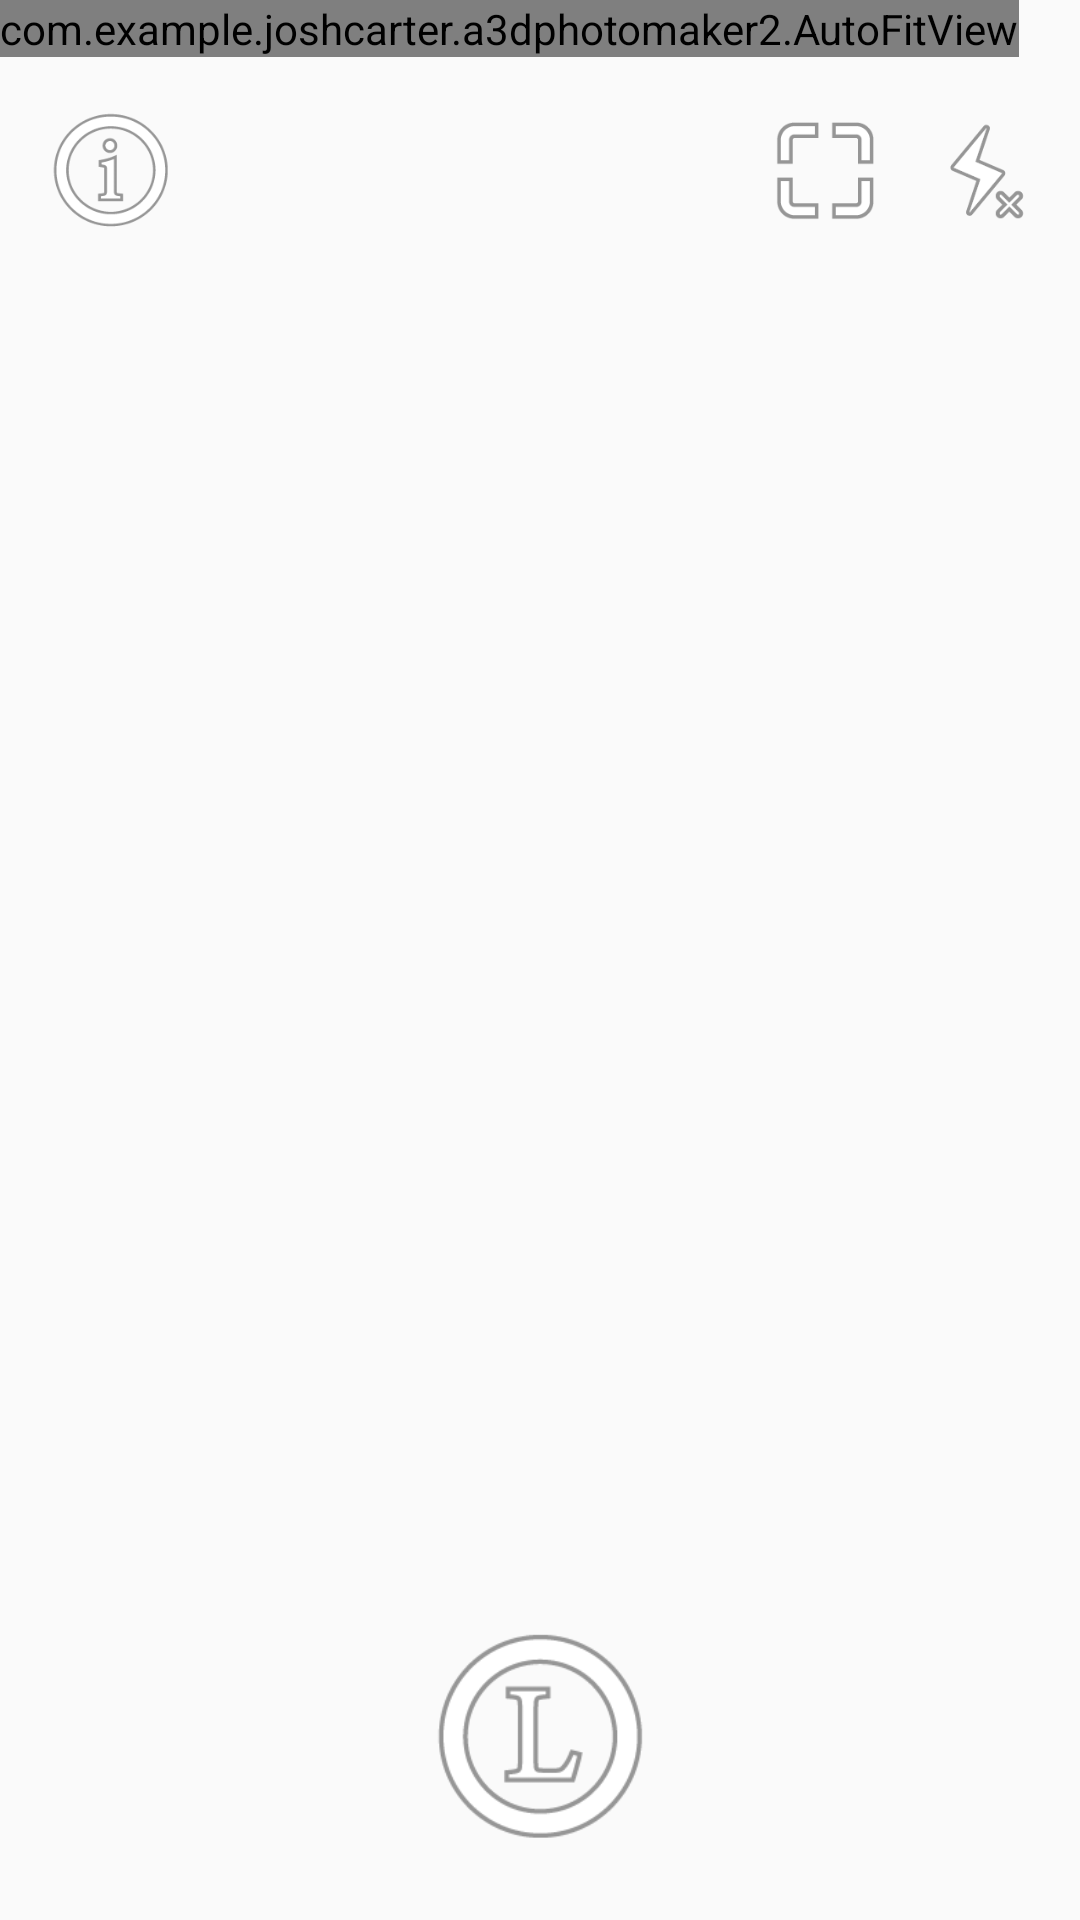

The Android layout XML behind this screen, and the referenced resources:
<!-- AndroidManifest.xml: application theme MaterialTheme -->
<!-- res/layout/fragment_layout.xml -->
<?xml version="1.0" encoding="utf-8"?>
<RelativeLayout
    xmlns:android="http://schemas.android.com/apk/res/android"
    xmlns:app="http://schemas.android.com/apk/res-auto"
    android:layout_width="match_parent"
    android:layout_height="match_parent">

    <com.example.joshcarter.a3dphotomaker2.AutoFitView
        android:id="@+id/texture"
        android:layout_width="wrap_content"
        android:layout_height="wrap_content"
        android:layout_alignParentStart="true"
        android:layout_alignParentTop="true" />

    

    

    <ImageButton
        android:id="@+id/photo"
        android:layout_width="80dp"
        android:layout_height="80dp"
        android:layout_alignParentBottom="true"
        android:layout_centerHorizontal="true"
        android:layout_gravity="center"
        android:layout_marginBottom="21dp"
        android:background="@drawable/camera_button"
        android:scaleType="centerCrop" />
        


    <ImageButton
        android:id="@+id/info"
        style="@android:style/Widget.Material.Light.Button.Borderless"
        android:layout_width="40dp"
        android:layout_height="40dp"
        android:layout_alignBottom="@+id/flashButton"
        android:layout_alignParentStart="true"
        android:layout_gravity="center_vertical|end"
        android:layout_marginStart="17dp"
        android:background="@drawable/info_4"
        android:contentDescription="@string/description_info"
        android:padding="20dp" />

    

    <ImageButton
        android:id="@+id/flashButton"
        android:layout_width="40dp"
        android:layout_height="40dp"
        android:layout_alignParentEnd="true"
        android:layout_alignParentTop="true"
        android:layout_marginEnd="14dp"
        android:layout_marginTop="37dp"
        android:background="@drawable/not_flash_4"
        android:contentDescription="@string/flash"
        android:scaleType="centerCrop" />

    <ImageButton
        android:id="@+id/squareButton"
        android:layout_width="40dp"
        android:layout_height="40dp"
        android:layout_alignTop="@+id/flashButton"
        android:layout_marginEnd="11dp"
        android:layout_toStartOf="@+id/flashButton"
        android:background="@drawable/not_tick_4"
        android:contentDescription="@string/square"
        android:scaleType="fitCenter" />

    <ImageView
        android:id="@+id/bigSquare"
        android:layout_width="180dp"
        android:layout_height="180dp"
        android:layout_centerHorizontal="true"
        android:layout_centerVertical="true"
        android:visibility="invisible"
        app:srcCompat="@drawable/big_square_4" />


</RelativeLayout>
<!-- resources referenced by this layout -->
<resources>
  <color name="control_background">#94343434</color>
  <!-- drawable big_square_4: png bitmap (drawable, 1242 bytes) -->
  <!-- drawable camera_button (drawable) -->
  <?xml version="1.0" encoding="utf-8"?>
  <selector xmlns:android="http://schemas.android.com/apk/res/android">
      <item android:state_pressed="true"
            android:drawable="@drawable/picture_button_left_big_4" />
      <item android:drawable="@drawable/picture_button_left_small_4" />
  </selector>
  <!-- drawable info_4: png bitmap (drawable, 6640 bytes) -->
  <!-- drawable not_flash_4: png bitmap (drawable, 3184 bytes) -->
  <!-- drawable not_tick_4: png bitmap (drawable, 2599 bytes) -->
  <string name="description_info">Info</string>
  <string name="left_pic">Left Photo</string>
  <style name="MaterialTheme" parent="Theme.AppCompat.Light.NoActionBar">
          
          <item name="android:windowTranslucentStatus">true</item>
      </style>
  <!-- drawable picture_button_left_big_4: png bitmap (drawable, 9036 bytes) -->
  <!-- drawable picture_button_left_small_4: png bitmap (drawable, 8209 bytes) -->
</resources>
